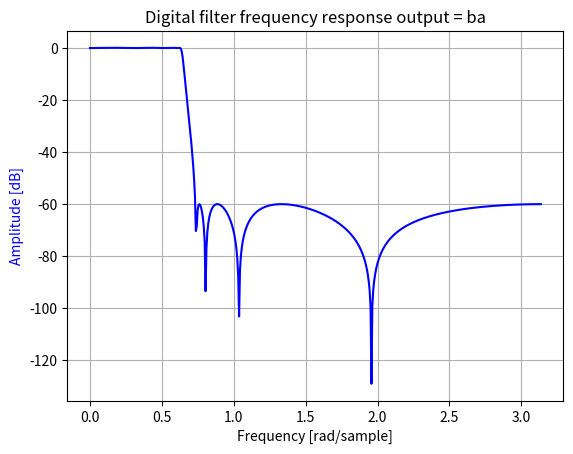
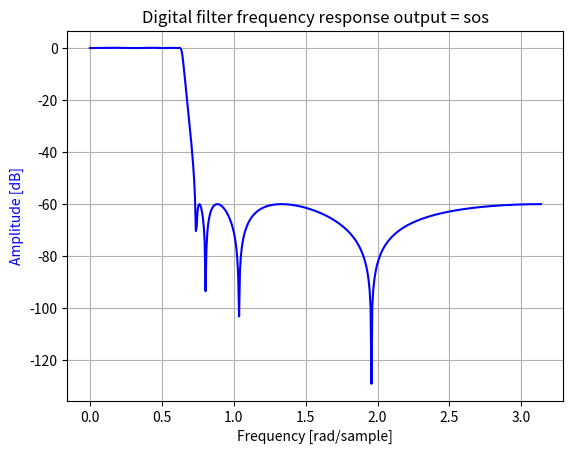

These charts were generated, in order, by the following Python code:
#!/usr/bin/env python3
# -*- coding: utf-8 -*-
"""
Created on Mon May 20 21:13:16 2019

@author: glavigna
"""

import numpy as np
from scipy import signal
import matplotlib.pyplot as plt
import matplotlib.ticker


#Cierro todos los graficos por default.
plt.close('all')

wp = 0.2
ws = 0.25
gpass = 0.1
gstop = 60

b,a = signal.iirdesign(wp, ws, gpass, gstop,output = 'ba')
w, h = signal.freqz(b,a)
 
fig, ax1 = plt.subplots()
ax1.set_title('Digital filter frequency response output = ba')
ax1.plot(w, 20 * np.log10(abs(h)), 'b')
ax1.set_ylabel('Amplitude [dB]', color='b')
ax1.set_xlabel('Frequency [rad/sample]')
ax1.grid()
 


system = signal.iirdesign(wp, ws, gpass, gstop,output = 'sos')
w, h = signal.sosfreqz(system)
 
fig, ax1 = plt.subplots()
ax1.set_title('Digital filter frequency response output = sos')
ax1.plot(w, 20 * np.log10(abs(h)), 'b')
ax1.set_ylabel('Amplitude [dB]', color='b')
ax1.set_xlabel('Frequency [rad/sample]')
ax1.grid()